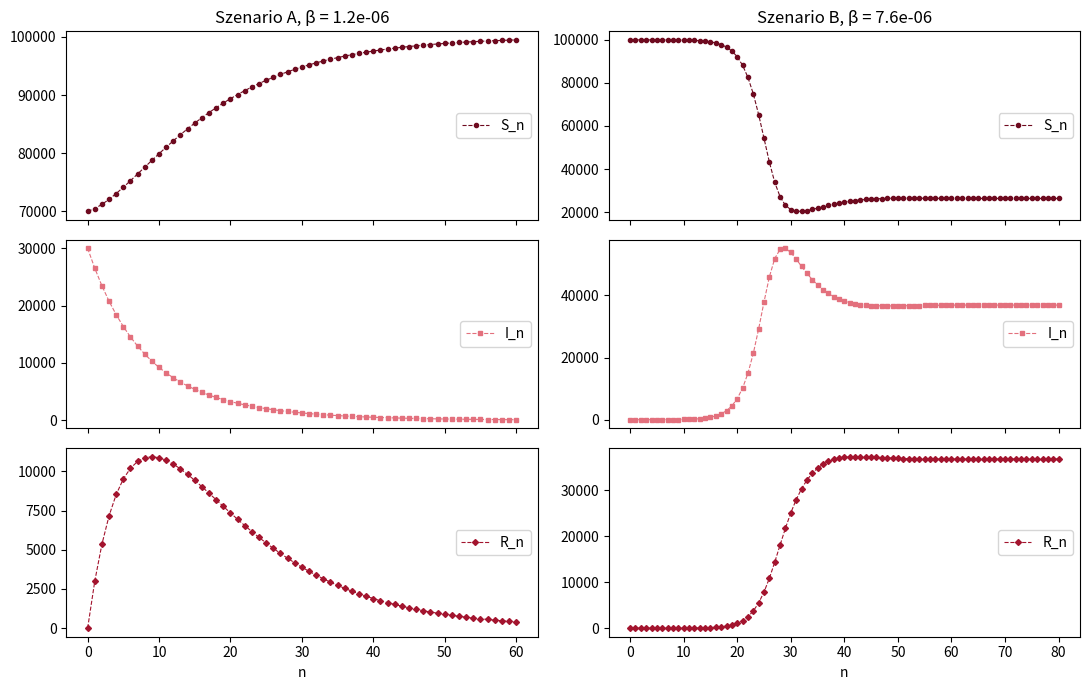

Source code (Python):
# Abb. 2.15: SIR-Modell, Szenarien A und B (Buch, Abschnitt 2.4, Gl. 2.21)
# S_{n+1} = S_n - beta S_n I_n + alpha N - alpha S_n,  I_{n+1} = I_n + beta S_n I_n - (gamma + alpha) I_n,  R_{n+1} = R_n + gamma I_n - alpha R_n
# N = 100000, alpha = gamma = 0.1;  A: beta = 1.2e-6, S_0 = 70000, I_0 = 30000;  B: beta = 7.6e-6, S_0 = 99999, I_0 = 1
# (c) 2026 Philipp Kügler · Programm zum Buch „Dynamische Systeme in den Lebenswissenschaften“ · MIT-Lizenz (siehe LICENSE)
import numpy as np
import matplotlib.pyplot as plt

N, alpha, gamma = 100000, 0.1, 0.1

def sir(beta, S0, I0, schritte):
    S, I, R = np.zeros(schritte + 1), np.zeros(schritte + 1), np.zeros(schritte + 1)
    S[0], I[0], R[0] = S0, I0, N - S0 - I0
    for n in range(schritte):
        S[n + 1] = S[n] - beta * S[n] * I[n] + alpha * N - alpha * S[n]
        I[n + 1] = I[n] + beta * S[n] * I[n] - (gamma + alpha) * I[n]
        R[n + 1] = R[n] + gamma * I[n] - alpha * R[n]
    return S, I, R

fig, axs = plt.subplots(3, 2, figsize=(11, 7), sharex="col")
farben = [(0.43, 0.04, 0.12), (0.89, 0.44, 0.49), (0.64, 0.08, 0.18)]
for spalte, (name, beta, S0, I0, schritte) in enumerate([("A", 1.2e-6, 70000, 30000, 60), ("B", 7.6e-6, 99999, 1, 80)]):
    S, I, R = sir(beta, S0, I0, schritte)
    R0 = beta * N / (gamma + alpha)                     # Basisreproduktionszahl
    print(f"Szenario {name}: R_0 = {R0:.1f},  (S, I, R) nach {schritte} Schritten = ({S[-1]:.0f}, {I[-1]:.0f}, {R[-1]:.0f})")
    for zeile, (X, lab, m) in enumerate(zip([S, I, R], ["S_n", "I_n", "R_n"], "osD")):
        axs[zeile, spalte].plot(X, "--", marker=m, ms=3, lw=0.8, color=farben[zeile], label=lab)
        axs[zeile, spalte].legend(loc="center right")
    axs[0, spalte].set_title(f"Szenario {name}, β = {beta:g}")
    axs[2, spalte].set_xlabel("n")
plt.tight_layout()
plt.show()
